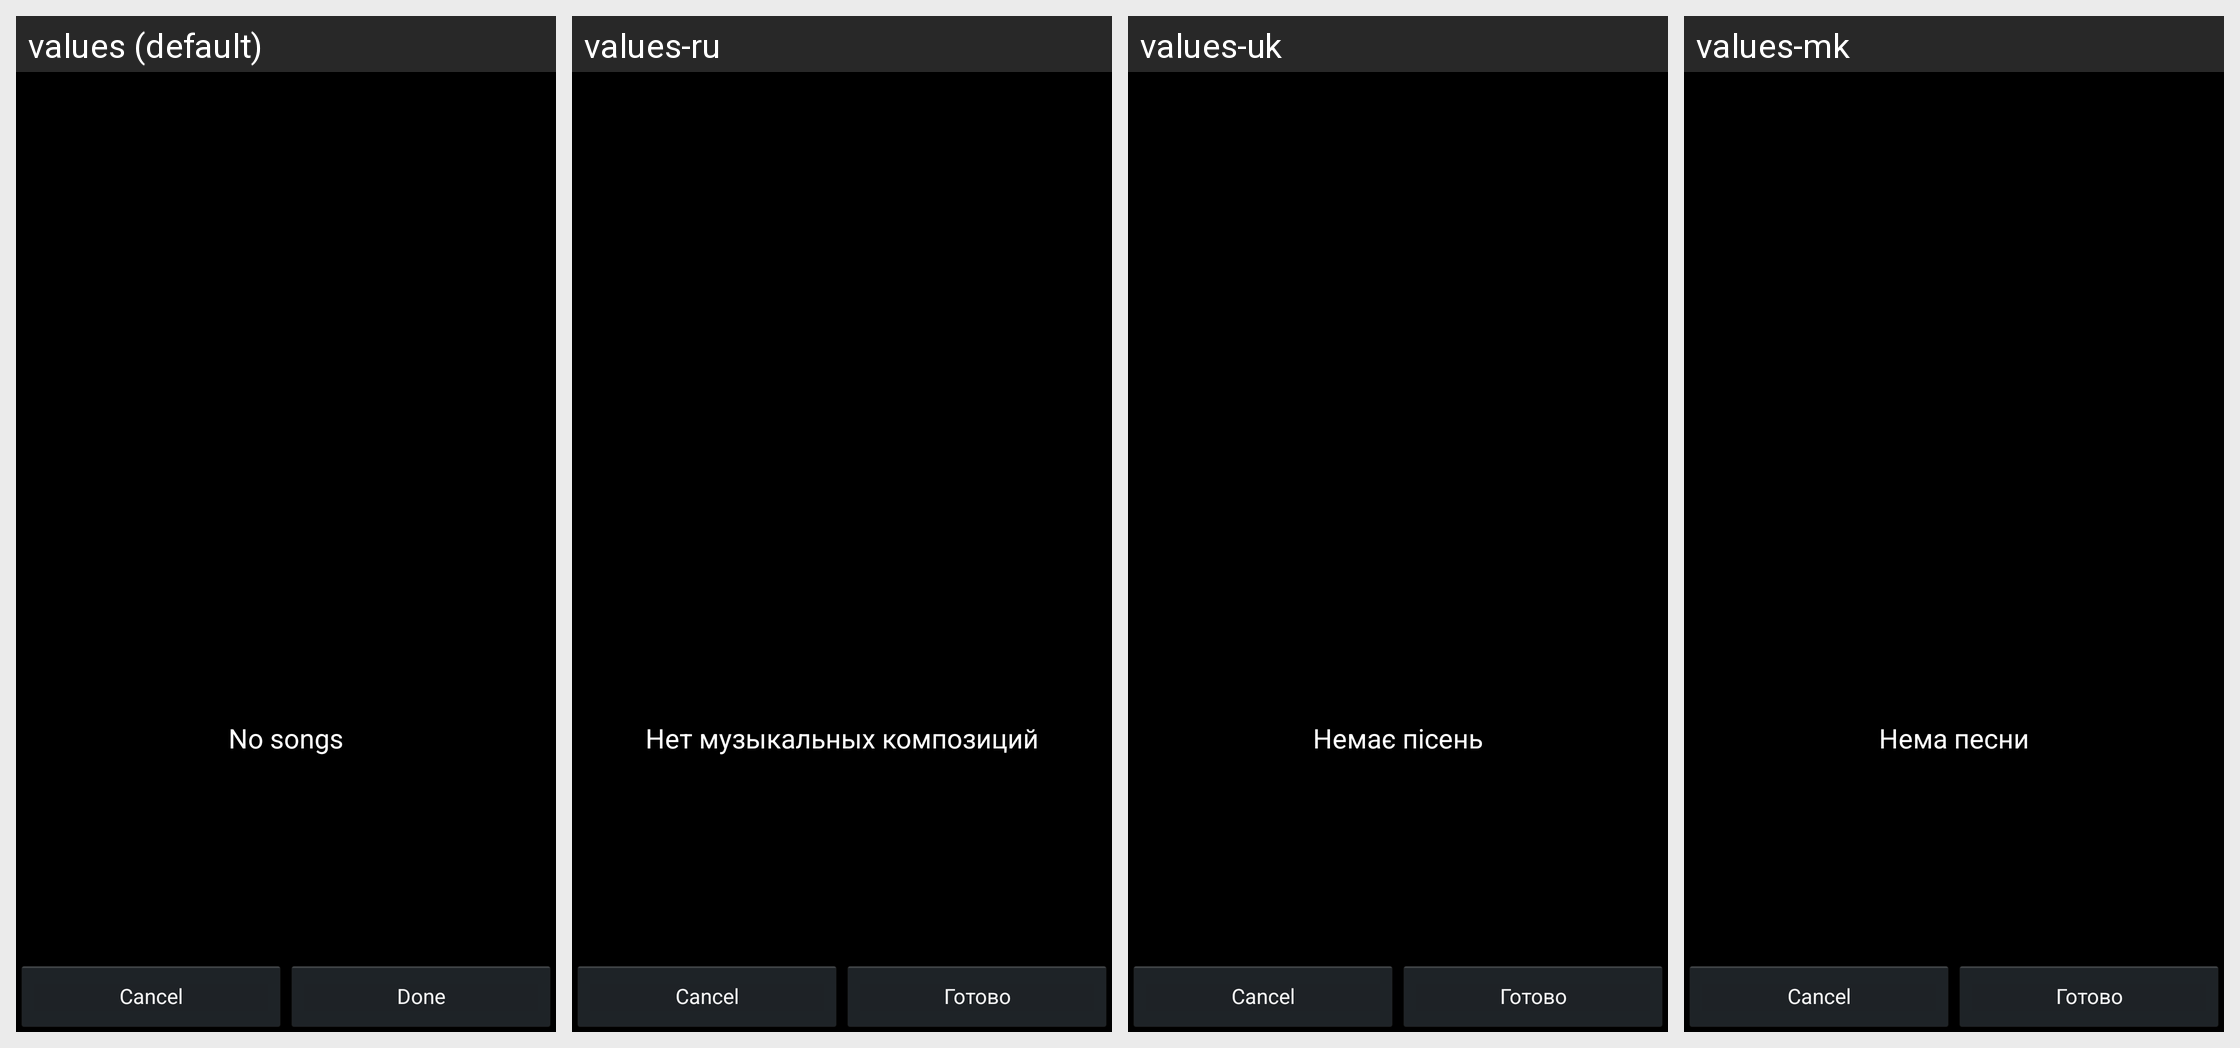

For this localized Android screen grid, give each drawn string resource with its value in every locale shown.
Android screen res/layout/music_picker.xml rendered under 4 locales, left to right: values (default), values-ru, values-uk, values-mk. Device: Nexus 5 (rendered at 1080×1920; each locale shown at half size, 540×960, under a caption strip naming it); theme MusicPickerTheme.
Other locales in the repository, not shown: values-ar, values-az, values-be, values-bg, values-bn, values-bs, values-ca, values-cs, values-da, values-de, values-el, values-en, values-en-rCA, values-en-rUS, values-es, values-es-rES, values-et, values-eu, values-fa, values-fi, values-fr, values-fr-rCA, values-gl, values-hi, values-hr, values-hu, values-hy, values-in, values-is, values-it, values-iw, values-ja, values-jv, values-ka, values-kk, values-kn, values-kn-rIN, values-ko, values-lt, values-lv, values-ml, values-ml-rIN, values-mr, values-mr-rIN, values-ms, values-nb, values-nl, values-pl, values-pt-rBR, values-pt-rPT, values-ro, values-sk, values-sl, values-sq, values-sr, values-su, values-sv, values-ta, values-ta-rIN, values-te, values-te-rIN, values-th, values-tl, values-tr, values-tt, values-vi, values-zh-rCN, values-zh-rHK, values-zh-rTW.
Strings drawn on this screen, with the default value and each locale's value (text and hints the layout hard-codes, and strings that could not be matched under every locale, appear in the picture but are not listed):

party_share_strings_music_list_no_song_txt
  values: No songs
  values-ru: Нет музыкальных композиций
  values-uk: Немає пісень
  values-mk: Нема песни

party_share_strings_add_song_button_txt
  values: Done
  values-ru: Готово
  values-uk: Готово
  values-mk: Готово
